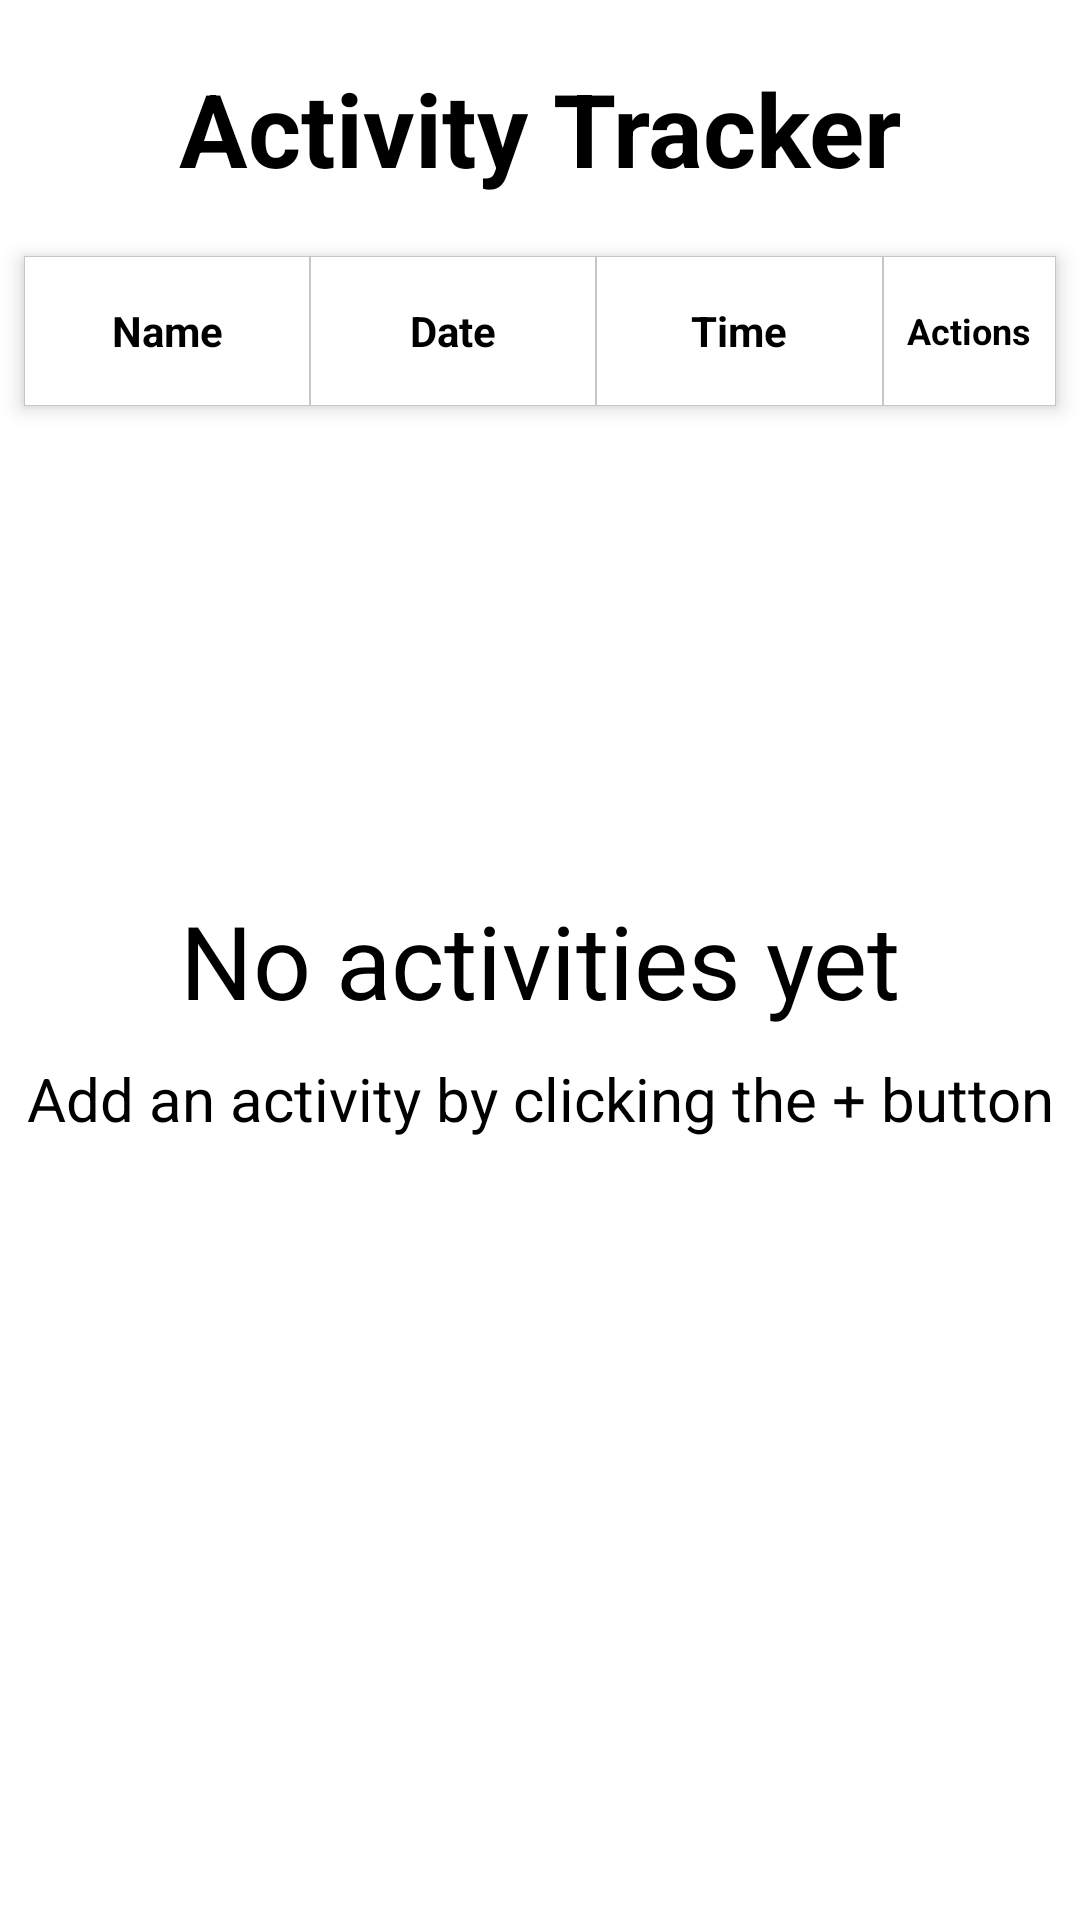

Reconstruct the res/layout file that produces this screen, plus the resources it refers to.
<!-- AndroidManifest.xml: application theme Theme.NutritionAndHealthCareManagementSystem -->
<!-- res/layout/activity_tracker.xml -->
<?xml version="1.0" encoding="utf-8"?>
<androidx.constraintlayout.widget.ConstraintLayout xmlns:android="http://schemas.android.com/apk/res/android"
    xmlns:app="http://schemas.android.com/apk/res-auto"
    xmlns:tools="http://schemas.android.com/tools"
    android:layout_width="match_parent"
    android:layout_height="match_parent"
    tools:context=".ActivityTracker">

    <ImageButton
        android:id="@+id/ibBack"
        android:layout_width="wrap_content"
        android:layout_height="wrap_content"
        android:layout_marginStart="32dp"
        android:layout_marginTop="32dp"
        android:background="?attr/selectableItemBackgroundBorderless"
        android:onClick="onClickBackButton"
        android:src="@drawable/ic_baseline_arrow_back_24"
        app:layout_constraintStart_toStartOf="parent"
        app:layout_constraintTop_toTopOf="parent" />

    <ImageButton
        android:id="@+id/ibAdd"
        android:layout_width="wrap_content"
        android:layout_height="wrap_content"
        android:layout_marginTop="32dp"
        android:layout_marginEnd="32dp"
        android:background="?attr/selectableItemBackgroundBorderless"
        android:onClick="onClickAddButton"
        android:src="@drawable/ic_baseline_add_circle_24"
        app:layout_constraintEnd_toEndOf="parent"
        app:layout_constraintTop_toTopOf="parent" />

    <TextView
        android:id="@+id/tvTitle"
        android:layout_width="wrap_content"
        android:layout_height="wrap_content"
        android:layout_marginTop="20dp"
        android:text="Activity Tracker"
        android:textColor="#000000"
        android:textSize="34sp"
        android:textStyle="bold"
        app:layout_constraintEnd_toEndOf="parent"
        app:layout_constraintStart_toStartOf="parent"
        app:layout_constraintTop_toTopOf="parent" />

    <TextView
        android:id="@+id/tvNoActivities"
        android:layout_width="wrap_content"
        android:layout_height="wrap_content"
        android:text="No activities yet"
        android:textColor="#000000"
        android:textSize="34sp"
        app:layout_constraintBottom_toBottomOf="parent"
        app:layout_constraintEnd_toEndOf="parent"
        app:layout_constraintStart_toStartOf="parent"
        app:layout_constraintTop_toTopOf="parent" />

    <TextView
        android:id="@+id/tvNoActivities1"
        android:layout_width="wrap_content"
        android:layout_height="wrap_content"
        android:layout_marginHorizontal="20dp"
        android:layout_marginTop="10dp"
        android:gravity="center"
        android:text="Add an activity by clicking the + button"
        android:textColor="#000000"
        android:textSize="20sp"
        app:layout_constraintEnd_toEndOf="parent"
        app:layout_constraintStart_toStartOf="parent"
        app:layout_constraintTop_toBottomOf="@+id/tvNoActivities" />

    <androidx.constraintlayout.widget.Group
        android:id="@+id/groupNoActivities"
        android:layout_width="wrap_content"
        android:layout_height="wrap_content"
        app:constraint_referenced_ids="tvNoActivities,tvNoActivities1" />

    <LinearLayout
        android:id="@+id/llRowHeaders"
        android:layout_width="match_parent"
        android:layout_height="50dp"
        android:layout_gravity="center_horizontal"
        android:layout_marginHorizontal="8dp"
        android:layout_marginTop="20dp"
        android:background="@color/white"
        android:elevation="4dp"
        app:layout_constraintTop_toBottomOf="@id/tvTitle">


        <TextView
            android:id="@+id/tvActivityName"
            android:layout_width="0dp"
            android:layout_height="match_parent"
            android:layout_gravity="center"
            android:layout_weight="1"
            android:autoSizeMaxTextSize="15sp"
            android:autoSizeStepGranularity="2sp"
            android:autoSizeTextType="uniform"
            android:background="@drawable/border_background"
            android:gravity="center"
            android:lines="1"
            android:padding="5dp"
            android:text="Name"
            android:textColor="@color/black"
            android:textStyle="bold" />

        <TextView
            android:id="@+id/tvActivityDate"
            android:layout_width="0dp"
            android:layout_height="match_parent"
            android:layout_weight="1"
            android:autoSizeMaxTextSize="15sp"
            android:autoSizeStepGranularity="2sp"
            android:autoSizeTextType="uniform"
            android:background="@drawable/border_background"
            android:gravity="center"
            android:lines="1"
            android:padding="5dp"
            android:text="Date"
            android:textColor="@color/black"
            android:textStyle="bold" />

        <TextView
            android:id="@+id/tvActivityTime"
            android:layout_width="0dp"
            android:layout_height="match_parent"
            android:layout_weight="1"
            android:autoSizeMaxTextSize="15sp"
            android:autoSizeStepGranularity="2sp"
            android:autoSizeTextType="uniform"
            android:background="@drawable/border_background"
            android:gravity="center"
            android:lines="1"
            android:padding="5dp"
            android:text="Time"
            android:textColor="@color/black"
            android:textStyle="bold" />

        <TextView
            android:id="@+id/tvActions"
            android:layout_width="0dp"
            android:layout_height="match_parent"
            android:layout_weight="0.6"
            android:autoSizeMaxTextSize="14sp"
            android:autoSizeStepGranularity="2sp"
            android:autoSizeTextType="uniform"
            android:background="@drawable/border_background"
            android:gravity="center"
            android:lines="1"
            android:padding="5dp"
            android:text="Actions"
            android:textColor="@color/black"
            android:textStyle="bold" />
    </LinearLayout>

    <androidx.recyclerview.widget.RecyclerView
        android:id="@+id/rvActivities"
        android:layout_width="match_parent"
        android:layout_height="0dp"
        android:layout_marginHorizontal="8dp"
        android:layout_marginTop="8dp"
        android:layout_marginBottom="10dp"
        android:clipToPadding="false"
        app:layoutManager="androidx.recyclerview.widget.LinearLayoutManager"
        app:layout_constraintBottom_toBottomOf="parent"
        app:layout_constraintEnd_toEndOf="parent"
        app:layout_constraintStart_toStartOf="parent"
        app:layout_constraintTop_toBottomOf="@id/llRowHeaders"
        app:layout_constraintVertical_bias="0.0" />

</androidx.constraintlayout.widget.ConstraintLayout>
<!-- resources referenced by this layout -->
<resources>
  <!-- drawable border_background (drawable) -->
  <?xml version="1.0" encoding="utf-8"?>
  <inset xmlns:android="http://schemas.android.com/apk/res/android">
      <shape>
          <solid android:color="@android:color/transparent" />
          <stroke
              android:width="0.5px"
              android:color="#C6C6C6" />
      </shape>
  </inset>
  <style name="Theme.NutritionAndHealthCareManagementSystem" parent="Theme.MaterialComponents.Light.NoActionBar">
          
          <item name="colorPrimary">@color/purple_500</item>
          <item name="colorPrimaryVariant">@color/purple_700</item>
          <item name="colorOnPrimary">@color/white</item>
          
          <item name="colorSecondary">@color/teal_200</item>
          <item name="colorSecondaryVariant">@color/teal_700</item>
          <item name="colorOnSecondary">@color/black</item>
          
          
      </style>
  <!-- not gathered from this repository: default colours our renderer supplied (Android Studio template values) -->
  <color name="purple_500">#FF6200EE</color>
  <color name="purple_700">#FF3700B3</color>
  <color name="teal_200">#FF03DAC5</color>
  <color name="teal_700">#FF018786</color>
  <color name="black">#FF000000</color>
  <color name="white">#FFFFFFFF</color>
</resources>
